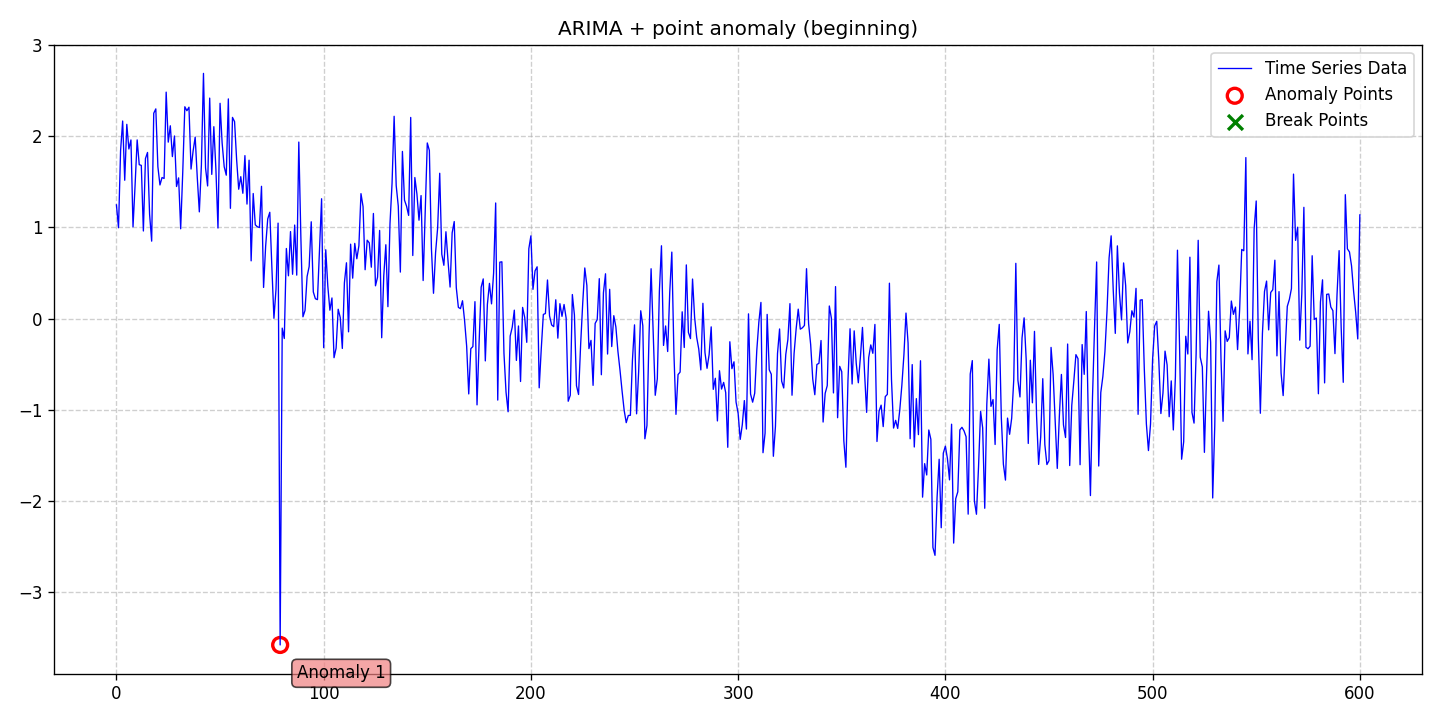

Values plotted in this chart, from the file beside it:
date, data, stationary, det_lin_up, det_lin_down, det_quad, det_cubic, det_exp, det_damped, stoc_trend, volatility, single_seas, multiple_seas, point_anom_single, point_anom_multi, collect_anom, context_anom, mean_shift, var_shift, trend_shift, point_anom_count, point_anom_location, point_anom_point, collect_anom_count
2020-01-01, 1.248, 0, 0, 0, 0, 0, 0, 0, 1, 0, 0, 0, 1, 0, 0, 0, 0, 0, 0, 1, beginning, [79], 0
2020-01-02, 0.9975, 0, 0, 0, 0, 0, 0, 0, 1, 0, 0, 0, 1, 0, 0, 0, 0, 0, 0, 1, beginning, [79], 0
2020-01-03, 1.842, 0, 0, 0, 0, 0, 0, 0, 1, 0, 0, 0, 1, 0, 0, 0, 0, 0, 0, 1, beginning, [79], 0
2020-01-04, 2.167, 0, 0, 0, 0, 0, 0, 0, 1, 0, 0, 0, 1, 0, 0, 0, 0, 0, 0, 1, beginning, [79], 0
2020-01-05, 1.518, 0, 0, 0, 0, 0, 0, 0, 1, 0, 0, 0, 1, 0, 0, 0, 0, 0, 0, 1, beginning, [79], 0
2020-01-06, 2.131, 0, 0, 0, 0, 0, 0, 0, 1, 0, 0, 0, 1, 0, 0, 0, 0, 0, 0, 1, beginning, [79], 0
2020-01-07, 1.861, 0, 0, 0, 0, 0, 0, 0, 1, 0, 0, 0, 1, 0, 0, 0, 0, 0, 0, 1, beginning, [79], 0
2020-01-08, 1.96, 0, 0, 0, 0, 0, 0, 0, 1, 0, 0, 0, 1, 0, 0, 0, 0, 0, 0, 1, beginning, [79], 0
2020-01-09, 1.007, 0, 0, 0, 0, 0, 0, 0, 1, 0, 0, 0, 1, 0, 0, 0, 0, 0, 0, 1, beginning, [79], 0
2020-01-10, 1.465, 0, 0, 0, 0, 0, 0, 0, 1, 0, 0, 0, 1, 0, 0, 0, 0, 0, 0, 1, beginning, [79], 0
2020-01-11, 1.96, 0, 0, 0, 0, 0, 0, 0, 1, 0, 0, 0, 1, 0, 0, 0, 0, 0, 0, 1, beginning, [79], 0
2020-01-12, 1.689, 0, 0, 0, 0, 0, 0, 0, 1, 0, 0, 0, 1, 0, 0, 0, 0, 0, 0, 1, beginning, [79], 0
2020-01-13, 1.681, 0, 0, 0, 0, 0, 0, 0, 1, 0, 0, 0, 1, 0, 0, 0, 0, 0, 0, 1, beginning, [79], 0
2020-01-14, 0.9615, 0, 0, 0, 0, 0, 0, 0, 1, 0, 0, 0, 1, 0, 0, 0, 0, 0, 0, 1, beginning, [79], 0
2020-01-15, 1.755, 0, 0, 0, 0, 0, 0, 0, 1, 0, 0, 0, 1, 0, 0, 0, 0, 0, 0, 1, beginning, [79], 0
2020-01-16, 1.823, 0, 0, 0, 0, 0, 0, 0, 1, 0, 0, 0, 1, 0, 0, 0, 0, 0, 0, 1, beginning, [79], 0
2020-01-17, 1.146, 0, 0, 0, 0, 0, 0, 0, 1, 0, 0, 0, 1, 0, 0, 0, 0, 0, 0, 1, beginning, [79], 0
2020-01-18, 0.8503, 0, 0, 0, 0, 0, 0, 0, 1, 0, 0, 0, 1, 0, 0, 0, 0, 0, 0, 1, beginning, [79], 0
2020-01-19, 2.253, 0, 0, 0, 0, 0, 0, 0, 1, 0, 0, 0, 1, 0, 0, 0, 0, 0, 0, 1, beginning, [79], 0
2020-01-20, 2.3, 0, 0, 0, 0, 0, 0, 0, 1, 0, 0, 0, 1, 0, 0, 0, 0, 0, 0, 1, beginning, [79], 0
2020-01-21, 1.666, 0, 0, 0, 0, 0, 0, 0, 1, 0, 0, 0, 1, 0, 0, 0, 0, 0, 0, 1, beginning, [79], 0
2020-01-22, 1.466, 0, 0, 0, 0, 0, 0, 0, 1, 0, 0, 0, 1, 0, 0, 0, 0, 0, 0, 1, beginning, [79], 0
2020-01-23, 1.548, 0, 0, 0, 0, 0, 0, 0, 1, 0, 0, 0, 1, 0, 0, 0, 0, 0, 0, 1, beginning, [79], 0
2020-01-24, 1.537, 0, 0, 0, 0, 0, 0, 0, 1, 0, 0, 0, 1, 0, 0, 0, 0, 0, 0, 1, beginning, [79], 0
2020-01-25, 2.484, 0, 0, 0, 0, 0, 0, 0, 1, 0, 0, 0, 1, 0, 0, 0, 0, 0, 0, 1, beginning, [79], 0
2020-01-26, 1.936, 0, 0, 0, 0, 0, 0, 0, 1, 0, 0, 0, 1, 0, 0, 0, 0, 0, 0, 1, beginning, [79], 0
2020-01-27, 2.115, 0, 0, 0, 0, 0, 0, 0, 1, 0, 0, 0, 1, 0, 0, 0, 0, 0, 0, 1, beginning, [79], 0
2020-01-28, 1.777, 0, 0, 0, 0, 0, 0, 0, 1, 0, 0, 0, 1, 0, 0, 0, 0, 0, 0, 1, beginning, [79], 0
2020-01-29, 2.003, 0, 0, 0, 0, 0, 0, 0, 1, 0, 0, 0, 1, 0, 0, 0, 0, 0, 0, 1, beginning, [79], 0
2020-01-30, 1.449, 0, 0, 0, 0, 0, 0, 0, 1, 0, 0, 0, 1, 0, 0, 0, 0, 0, 0, 1, beginning, [79], 0
2020-01-31, 1.544, 0, 0, 0, 0, 0, 0, 0, 1, 0, 0, 0, 1, 0, 0, 0, 0, 0, 0, 1, beginning, [79], 0
2020-02-01, 0.9856, 0, 0, 0, 0, 0, 0, 0, 1, 0, 0, 0, 1, 0, 0, 0, 0, 0, 0, 1, beginning, [79], 0
2020-02-02, 1.608, 0, 0, 0, 0, 0, 0, 0, 1, 0, 0, 0, 1, 0, 0, 0, 0, 0, 0, 1, beginning, [79], 0
2020-02-03, 2.323, 0, 0, 0, 0, 0, 0, 0, 1, 0, 0, 0, 1, 0, 0, 0, 0, 0, 0, 1, beginning, [79], 0
2020-02-04, 2.28, 0, 0, 0, 0, 0, 0, 0, 1, 0, 0, 0, 1, 0, 0, 0, 0, 0, 0, 1, beginning, [79], 0
2020-02-05, 2.319, 0, 0, 0, 0, 0, 0, 0, 1, 0, 0, 0, 1, 0, 0, 0, 0, 0, 0, 1, beginning, [79], 0
2020-02-06, 1.641, 0, 0, 0, 0, 0, 0, 0, 1, 0, 0, 0, 1, 0, 0, 0, 0, 0, 0, 1, beginning, [79], 0
2020-02-07, 1.839, 0, 0, 0, 0, 0, 0, 0, 1, 0, 0, 0, 1, 0, 0, 0, 0, 0, 0, 1, beginning, [79], 0
2020-02-08, 1.991, 0, 0, 0, 0, 0, 0, 0, 1, 0, 0, 0, 1, 0, 0, 0, 0, 0, 0, 1, beginning, [79], 0
2020-02-09, 1.551, 0, 0, 0, 0, 0, 0, 0, 1, 0, 0, 0, 1, 0, 0, 0, 0, 0, 0, 1, beginning, [79], 0
2020-02-10, 1.171, 0, 0, 0, 0, 0, 0, 0, 1, 0, 0, 0, 1, 0, 0, 0, 0, 0, 0, 1, beginning, [79], 0
2020-02-11, 1.686, 0, 0, 0, 0, 0, 0, 0, 1, 0, 0, 0, 1, 0, 0, 0, 0, 0, 0, 1, beginning, [79], 0
2020-02-12, 2.689, 0, 0, 0, 0, 0, 0, 0, 1, 0, 0, 0, 1, 0, 0, 0, 0, 0, 0, 1, beginning, [79], 0
2020-02-13, 1.652, 0, 0, 0, 0, 0, 0, 0, 1, 0, 0, 0, 1, 0, 0, 0, 0, 0, 0, 1, beginning, [79], 0
2020-02-14, 1.455, 0, 0, 0, 0, 0, 0, 0, 1, 0, 0, 0, 1, 0, 0, 0, 0, 0, 0, 1, beginning, [79], 0
2020-02-15, 2.418, 0, 0, 0, 0, 0, 0, 0, 1, 0, 0, 0, 1, 0, 0, 0, 0, 0, 0, 1, beginning, [79], 0
2020-02-16, 1.582, 0, 0, 0, 0, 0, 0, 0, 1, 0, 0, 0, 1, 0, 0, 0, 0, 0, 0, 1, beginning, [79], 0
2020-02-17, 2.105, 0, 0, 0, 0, 0, 0, 0, 1, 0, 0, 0, 1, 0, 0, 0, 0, 0, 0, 1, beginning, [79], 0
2020-02-18, 1.637, 0, 0, 0, 0, 0, 0, 0, 1, 0, 0, 0, 1, 0, 0, 0, 0, 0, 0, 1, beginning, [79], 0
2020-02-19, 0.9942, 0, 0, 0, 0, 0, 0, 0, 1, 0, 0, 0, 1, 0, 0, 0, 0, 0, 0, 1, beginning, [79], 0
2020-02-20, 2.361, 0, 0, 0, 0, 0, 0, 0, 1, 0, 0, 0, 1, 0, 0, 0, 0, 0, 0, 1, beginning, [79], 0
2020-02-21, 1.927, 0, 0, 0, 0, 0, 0, 0, 1, 0, 0, 0, 1, 0, 0, 0, 0, 0, 0, 1, beginning, [79], 0
2020-02-22, 1.666, 0, 0, 0, 0, 0, 0, 0, 1, 0, 0, 0, 1, 0, 0, 0, 0, 0, 0, 1, beginning, [79], 0
2020-02-23, 1.573, 0, 0, 0, 0, 0, 0, 0, 1, 0, 0, 0, 1, 0, 0, 0, 0, 0, 0, 1, beginning, [79], 0
2020-02-24, 2.41, 0, 0, 0, 0, 0, 0, 0, 1, 0, 0, 0, 1, 0, 0, 0, 0, 0, 0, 1, beginning, [79], 0
2020-02-25, 1.21, 0, 0, 0, 0, 0, 0, 0, 1, 0, 0, 0, 1, 0, 0, 0, 0, 0, 0, 1, beginning, [79], 0
2020-02-26, 2.207, 0, 0, 0, 0, 0, 0, 0, 1, 0, 0, 0, 1, 0, 0, 0, 0, 0, 0, 1, beginning, [79], 0
2020-02-27, 2.161, 0, 0, 0, 0, 0, 0, 0, 1, 0, 0, 0, 1, 0, 0, 0, 0, 0, 0, 1, beginning, [79], 0
2020-02-28, 1.743, 0, 0, 0, 0, 0, 0, 0, 1, 0, 0, 0, 1, 0, 0, 0, 0, 0, 0, 1, beginning, [79], 0
2020-02-29, 1.419, 0, 0, 0, 0, 0, 0, 0, 1, 0, 0, 0, 1, 0, 0, 0, 0, 0, 0, 1, beginning, [79], 0
... 541 more rows
